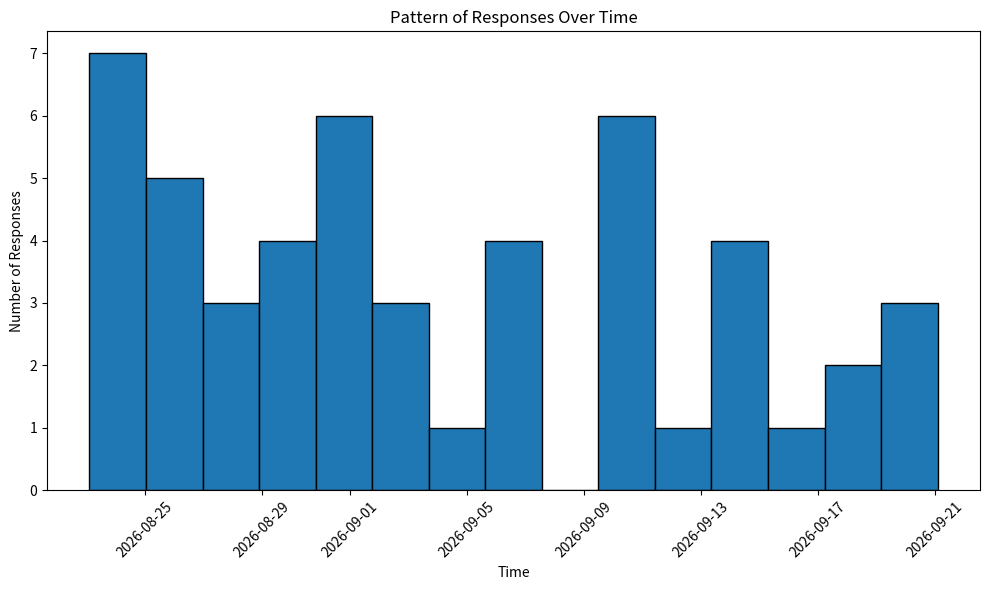

This figure's Python source:
import numpy as np
import matplotlib.pyplot as plt
from datetime import datetime, timedelta

# Generate synthetic data for demonstration
np.random.seed(42)
num_responses = 50
date_today = datetime.today()

# Generate random timestamps within the last 30 days
timestamps = [date_today - timedelta(days=np.random.randint(1, 31)) for _ in range(num_responses)]
timestamps.sort()

# Create a histogram of responses over time
plt.figure(figsize=(10, 6))
plt.hist(timestamps, bins=15, edgecolor='black')
plt.xlabel('Time')
plt.ylabel('Number of Responses')
plt.title('Pattern of Responses Over Time')
plt.xticks(rotation=45)
plt.tight_layout()

plt.show()
